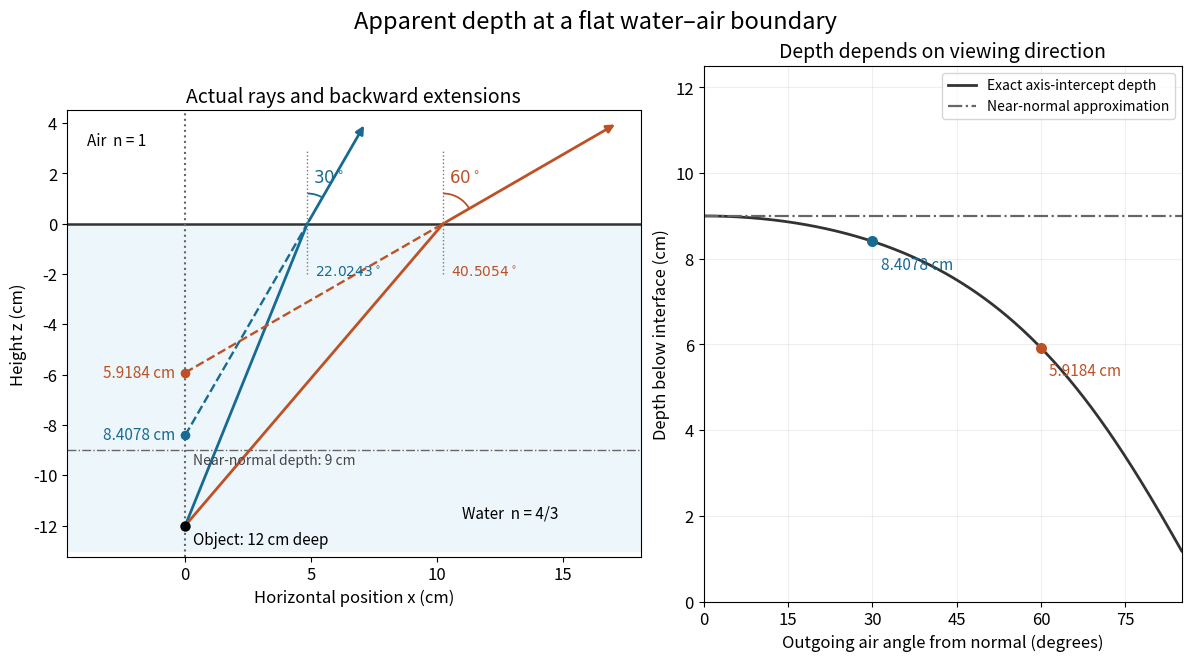

This chart was generated by the following Python code: (Note: this script raises an exception after producing the figure.)
"""Exact axis intercepts of outgoing rays from a submerged object.

Tested with Python 3.14, matplotlib 3.10.7 and numpy 2.3.5.
Run from _media. The two rays represent different viewing directions;
they do not enter one eye. Model indices: water 4/3 and air 1.
"""

from pathlib import Path

import matplotlib.pyplot as plt
import numpy as np
from matplotlib.patches import Arc


def main():
    plt.rcParams.update({"font.size": 12, "axes.titlesize": 14})
    fig, (ax, curve) = plt.subplots(1, 2, figsize=(11.8, 6.5), layout="constrained",
                                   gridspec_kw={"width_ratios": [1.2, 1]})
    d, ratio = 12.0, 0.75
    colors = ["#176b92", "#bd5125"]
    ax.axhspan(-13, 0, color="#edf6fb")
    ax.axhline(0, color="#333333", lw=1.8)
    ax.axvline(0, color="#666666", ls=":", lw=1.5)
    ax.axhline(-9, color="#666666", ls="-.", lw=1)
    ax.scatter([0], [-d], color="black", s=42, zorder=5)
    ax.text(0.3, -12.55, "Object: 12 cm deep", va="center", fontsize=11)
    ax.text(0.3, -9.55, "Near-normal depth: 9 cm", fontsize=10, color="#444444")
    for angle, color in zip([30, 60], colors):
        theta = np.radians(angle)
        water = np.arcsin(ratio * np.sin(theta))
        x = d * np.tan(water)
        depth = x / np.tan(theta)
        end = np.array([x + 4.0 * np.tan(theta), 4.0])
        ax.plot([0, x], [-d, 0], color=color, lw=2)
        ax.annotate("", xy=end, xytext=(x, 0), arrowprops={"arrowstyle": "-|>", "color": color, "lw": 2})
        ax.plot([0, x], [-depth, 0], color=color, ls="--", lw=1.7)
        ax.plot([x, x], [-2, 2.9], color="#777777", ls=":", lw=1)
        ax.add_patch(Arc((x, 0), 2.4, 2.4, theta1=90-angle, theta2=90, color=color, lw=1.3))
        ax.text(x + 0.24, 1.65, rf"${angle}^\circ$", color=color)
        ax.text(x + 0.3, -2.1, rf"${np.degrees(water):.4f}^\circ$", color=color, fontsize=10)
        ax.scatter([0], [-depth], color=color, s=35, zorder=6)
        ax.text(-0.4, -depth, f"{depth:.4f} cm", color=color, ha="right", va="center", fontsize=11)
        curve.scatter([angle], [depth], color=color, s=48, zorder=5)
    ax.text(-3.9, 3.1, "Air  n = 1", fontsize=11)
    ax.text(11.0, -11.7, "Water  n = 4/3", fontsize=11)
    ax.set(xlim=(-4.7, 18.1), ylim=(-13.25, 4.5), aspect="equal",
           xlabel="Horizontal position x (cm)", ylabel="Height z (cm)",
           title="Actual rays and backward extensions")
    angles = np.linspace(0, 85, 500)
    theta = np.radians(angles)
    depths = d * ratio * np.cos(theta) / np.sqrt(1 - ratio**2 * np.sin(theta)**2)
    curve.plot(angles, depths, color="#333333", lw=2, label="Exact axis-intercept depth")
    curve.axhline(9, color="#666666", ls="-.", lw=1.6, label="Near-normal approximation")
    for angle, color in zip([30, 60], colors):
        depth = d * ratio * np.cos(np.radians(angle)) / np.sqrt(1-ratio**2*np.sin(np.radians(angle))**2)
        curve.annotate(f"{depth:.4f} cm", (angle, depth), xytext=(6, -20), textcoords="offset points", color=color, fontsize=11)
    curve.set(xlim=(0, 85), ylim=(0, 12.5), xlabel="Outgoing air angle from normal (degrees)",
              ylabel="Depth below interface (cm)", title="Depth depends on viewing direction")
    curve.set_xticks([0, 15, 30, 45, 60, 75])
    curve.grid(alpha=0.2)
    curve.legend(loc="upper right", fontsize=10)
    fig.suptitle("Apparent depth at a flat water–air boundary", fontsize=17)
    fig.savefig(Path(__file__).stem + ".png", dpi=120, facecolor="white", transparent=False)
    plt.close(fig)


if __name__ == "__main__":
    main()
